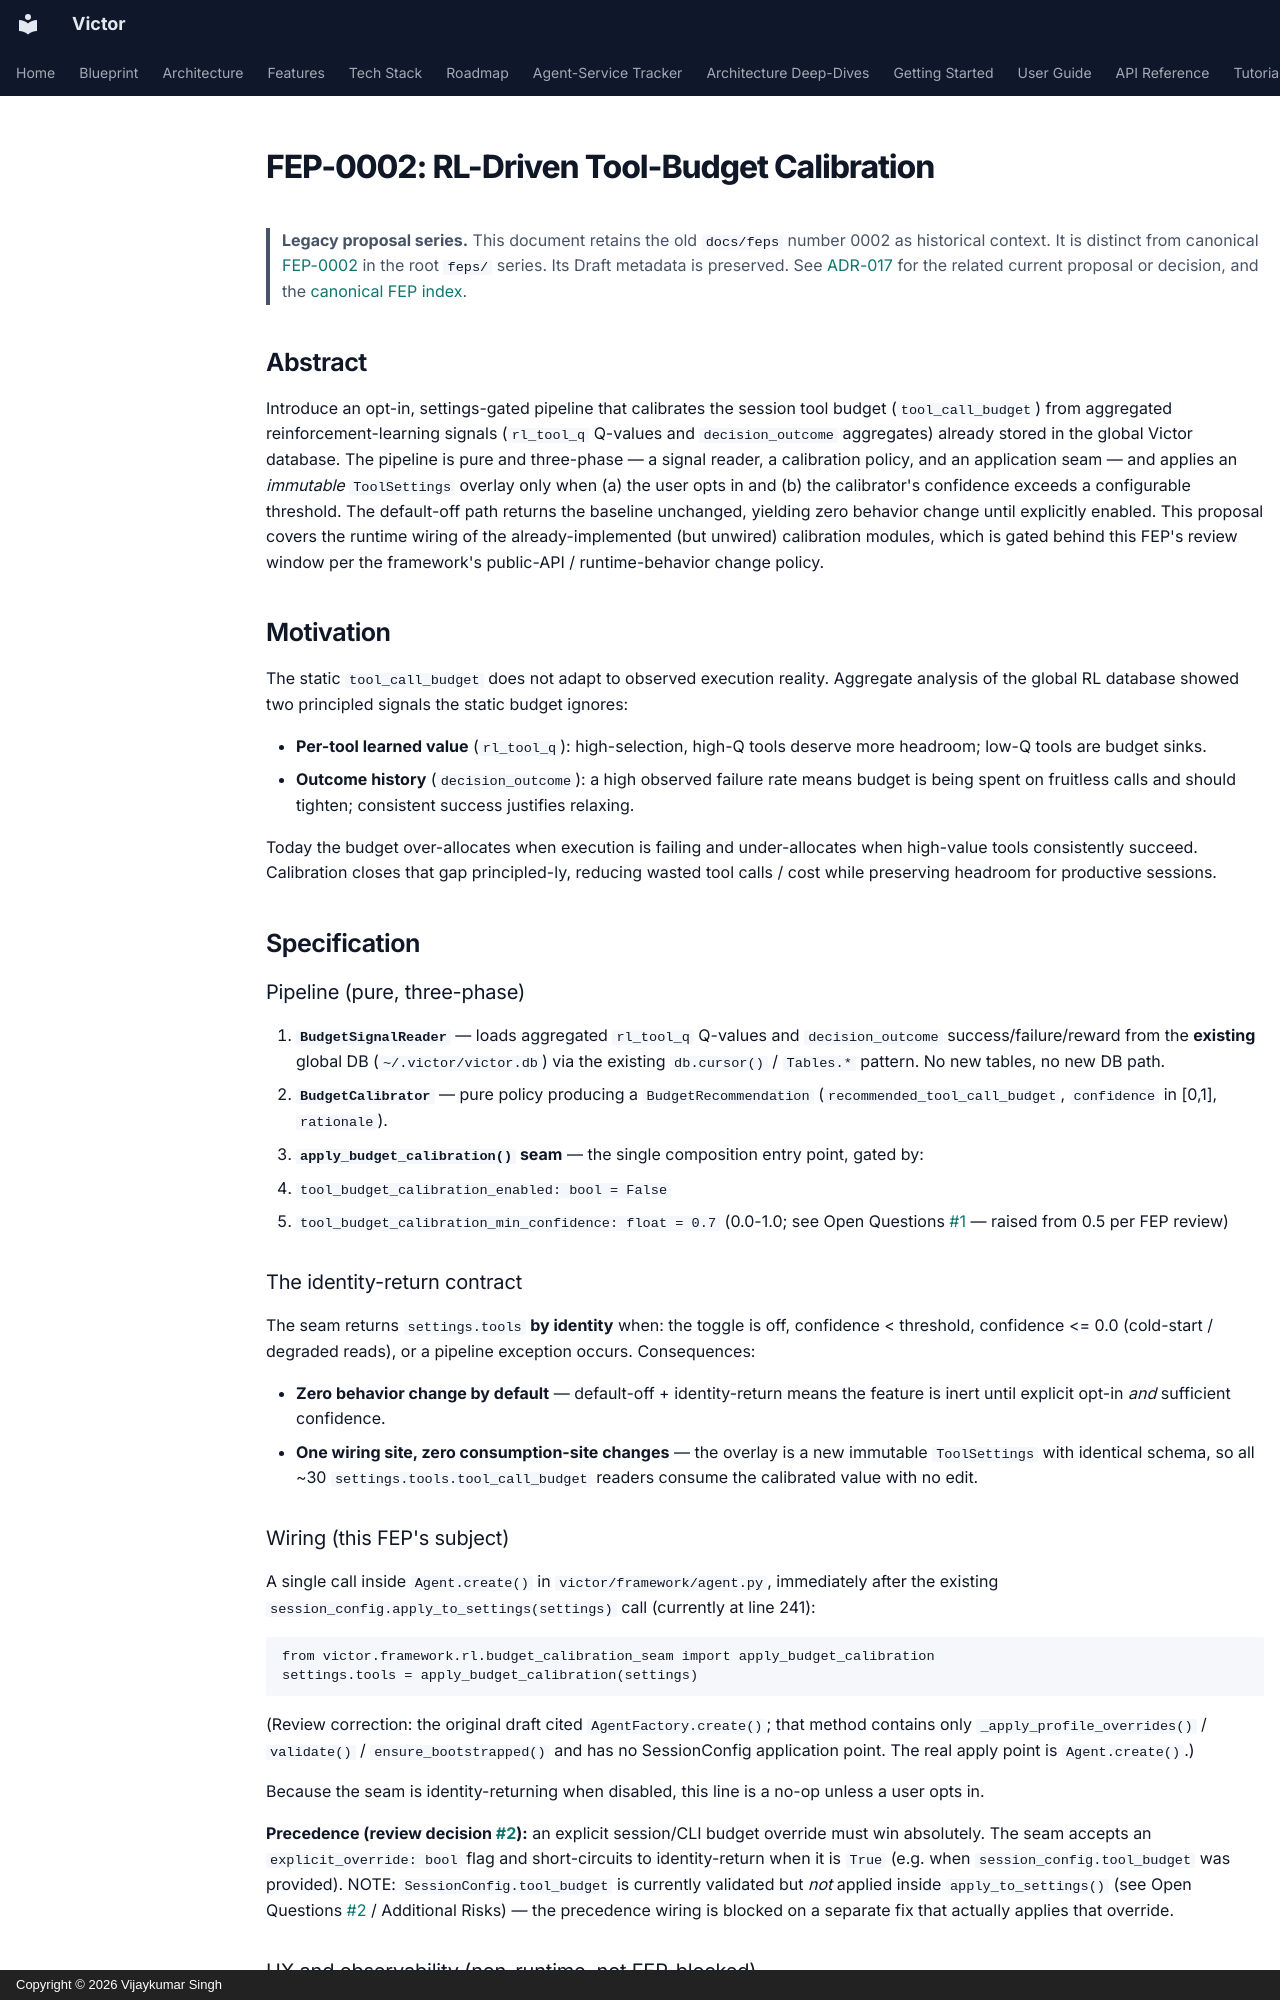

repository: anvai-labs/victor · page: feps/fep-0002-rl-budget-calibration/index.html · generator: mkdocs · copyright: Copyright © 2026 Vijaykumar Singh

---
fep: "0002"
title: "RL-Driven Tool-Budget Calibration"
type: Standards Track
status: Draft
created: 2026-07-08
modified: 2026-07-08
authors:
  - name: "Vijaykumar Singh"
reviewers: []
discussion: null
implementation: null
---

# FEP-0002: RL-Driven Tool-Budget Calibration

> **Legacy proposal series.** This document retains the old `docs/feps` number 0002
> as historical context. It is distinct from canonical
> [FEP-0002](https://github.com/anvai-labs/victor/blob/develop/feps/fep-0002-documentation-style-guide.md) in the root `feps/` series.
> Its Draft metadata is preserved. See [ADR-017](https://github.com/anvai-labs/victor/blob/develop/docs/architecture/adr/017-rl-budget-calibration.md)
> for the related current proposal or decision, and the [canonical FEP index](https://github.com/anvai-labs/victor/blob/develop/feps/README.md).


## Abstract

Introduce an opt-in, settings-gated pipeline that calibrates the session tool
budget (`tool_call_budget`) from aggregated reinforcement-learning signals
(`rl_tool_q` Q-values and `decision_outcome` aggregates) already stored in the
global Victor database. The pipeline is pure and three-phase — a signal reader,
a calibration policy, and an application seam — and applies an *immutable*
`ToolSettings` overlay only when (a) the user opts in and (b) the calibrator's
confidence exceeds a configurable threshold. The default-off path returns the
baseline unchanged, yielding zero behavior change until explicitly enabled. This
proposal covers the runtime wiring of the already-implemented (but unwired)
calibration modules, which is gated behind this FEP's review window per the
framework's public-API / runtime-behavior change policy.

## Motivation

The static `tool_call_budget` does not adapt to observed execution reality.
Aggregate analysis of the global RL database showed two principled signals the
static budget ignores:

- **Per-tool learned value** (`rl_tool_q`): high-selection, high-Q tools deserve
  more headroom; low-Q tools are budget sinks.
- **Outcome history** (`decision_outcome`): a high observed failure rate means
  budget is being spent on fruitless calls and should tighten; consistent
  success justifies relaxing.

Today the budget over-allocates when execution is failing and under-allocates
when high-value tools consistently succeed. Calibration closes that gap
principled-ly, reducing wasted tool calls / cost while preserving headroom for
productive sessions.

## Specification

### Pipeline (pure, three-phase)

1. **`BudgetSignalReader`** — loads aggregated `rl_tool_q` Q-values and
   `decision_outcome` success/failure/reward from the **existing** global DB
   (`~/.victor/victor.db`) via the existing `db.cursor()` / `Tables.*` pattern.
   No new tables, no new DB path.
2. **`BudgetCalibrator`** — pure policy producing a `BudgetRecommendation`
   (`recommended_tool_call_budget`, `confidence` in [0,1], `rationale`).
3. **`apply_budget_calibration()` seam** — the single composition entry point,
   gated by:
   - `tool_budget_calibration_enabled: bool = False`
   - `tool_budget_calibration_min_confidence: float = 0.7` (0.0-1.0; see Open
     Questions #1 — raised from 0.5 per FEP review)

### The identity-return contract

The seam returns `settings.tools` **by identity** when: the toggle is off,
confidence < threshold, confidence <= 0.0 (cold-start / degraded reads), or a
pipeline exception occurs. Consequences:

- **Zero behavior change by default** — default-off + identity-return means the
  feature is inert until explicit opt-in *and* sufficient confidence.
- **One wiring site, zero consumption-site changes** — the overlay is a new
  immutable `ToolSettings` with identical schema, so all ~30
  `settings.tools.tool_call_budget` readers consume the calibrated value with no
  edit.
